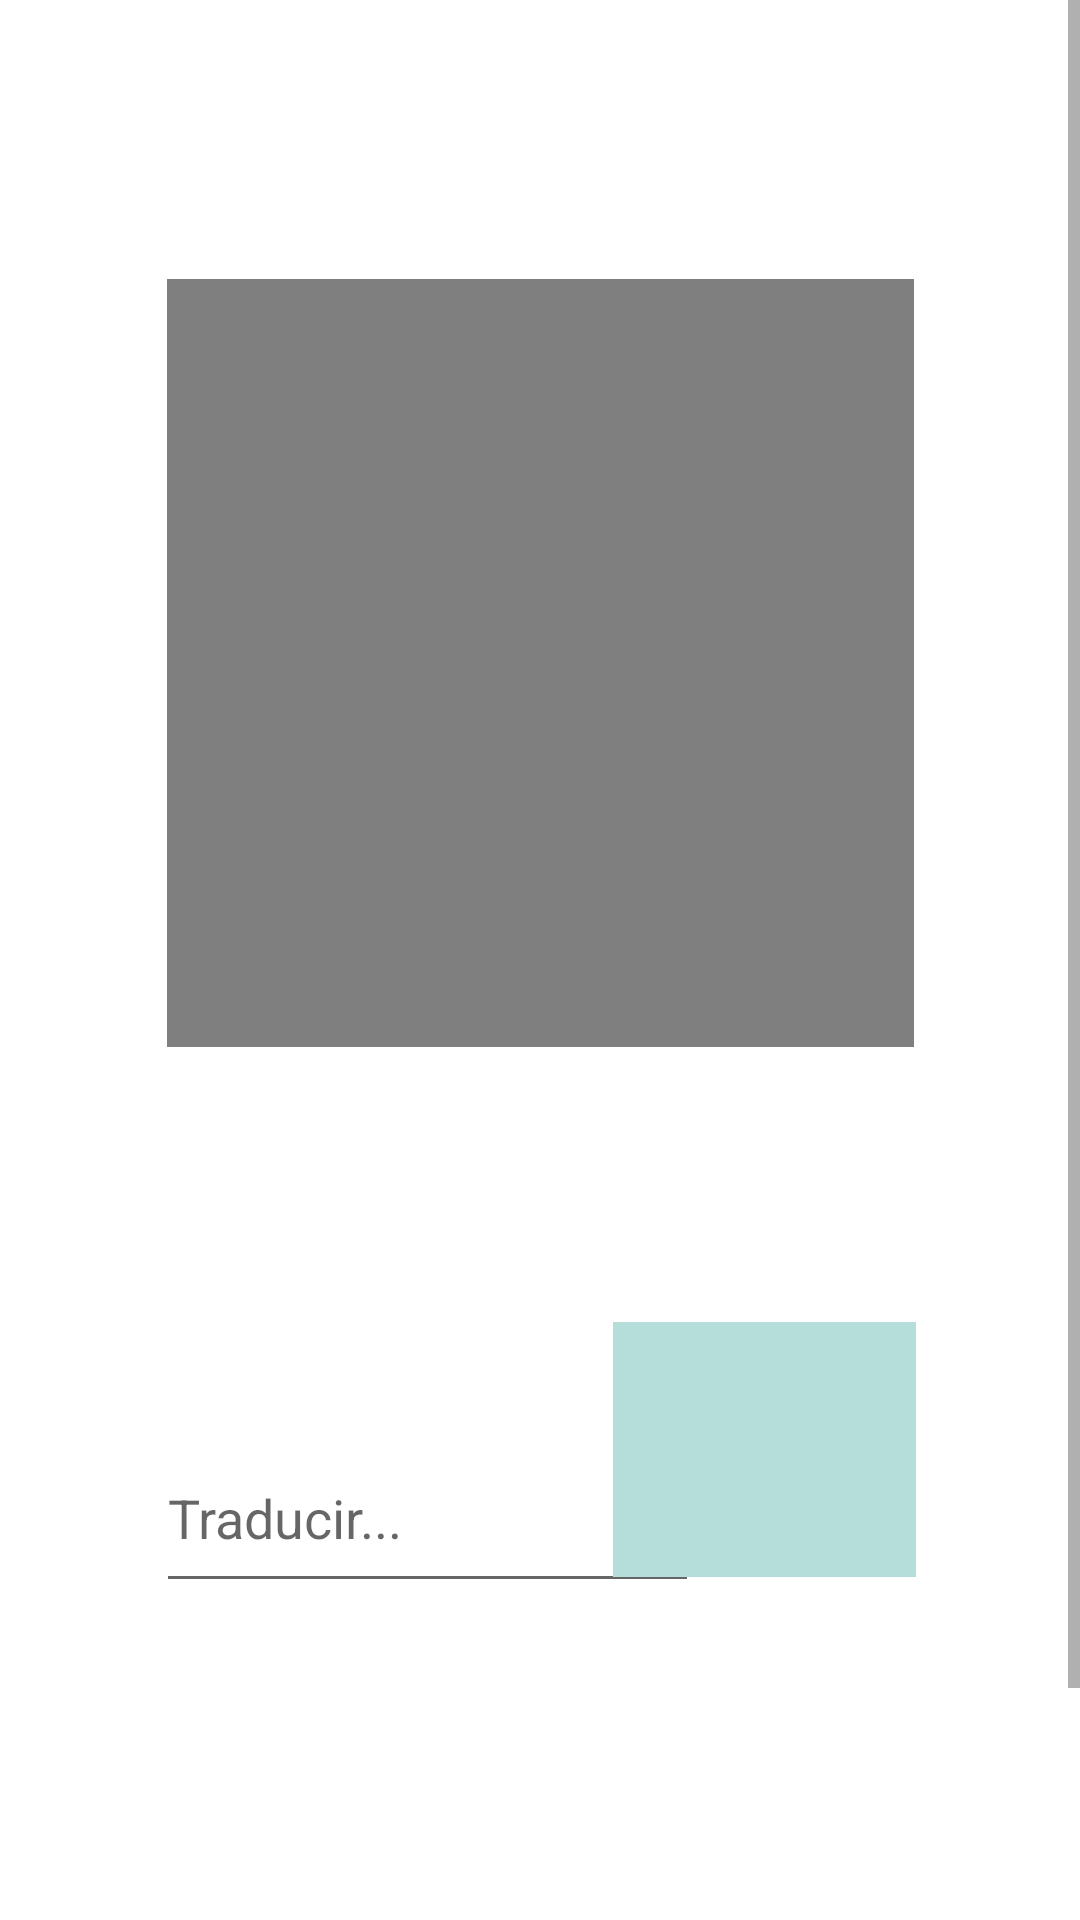

This screen was rendered from an Android layout file. Write that file and the resources it references.
<!-- AndroidManifest.xml: application theme Theme.Signum -->
<!-- res/layout/activity_translation_screen.xml -->
<?xml version="1.0" encoding="utf-8"?>
<ScrollView xmlns:android="http://schemas.android.com/apk/res/android"
    xmlns:app="http://schemas.android.com/apk/res-auto"
    xmlns:tools="http://schemas.android.com/tools"
    android:id="@+id/scrollView"
    android:layout_width="match_parent"
    android:layout_height="match_parent"
    android:fillViewport="true">
    <androidx.constraintlayout.widget.ConstraintLayout
        android:layout_width="match_parent"
        android:layout_height="match_parent">


        <Button
            android:id="@+id/buttonaux"
            android:layout_width="wrap_content"
            android:layout_height="wrap_content"
            android:layout_marginTop="680dp"
            android:visibility="invisible"
            app:layout_constraintBottom_toBottomOf="parent"
            app:layout_constraintEnd_toEndOf="parent"
            app:layout_constraintHorizontal_bias="0.015"
            app:layout_constraintStart_toStartOf="parent"
            app:layout_constraintTop_toTopOf="parent"
            app:layout_constraintVertical_bias="0.0" />

        <AutoCompleteTextView
            android:id="@+id/auto"
            android:layout_width="181dp"
            android:layout_height="60dp"
            android:layout_alignParentTop="true"
            android:layout_centerHorizontal="true"
            android:ems="10"
            android:hint="@string/translate"
            app:layout_constraintBottom_toBottomOf="parent"
            app:layout_constraintEnd_toEndOf="parent"
            app:layout_constraintHorizontal_bias="0.291"
            app:layout_constraintStart_toStartOf="parent"
            app:layout_constraintTop_toTopOf="parent"
            app:layout_constraintVertical_bias="0.71" />

        <ImageButton
            android:id="@+id/translateButton"
            android:layout_width="101dp"
            android:layout_height="85dp"
            android:layout_margin="5dp"
            android:layout_weight="1"
            android:adjustViewBounds="true"
            android:background="@color/button1"
            android:onClick="sendText"
            android:scaleType="fitCenter"
            android:src="@drawable/search"
            app:layout_constraintBottom_toBottomOf="parent"
            app:layout_constraintEnd_toEndOf="parent"
            app:layout_constraintHorizontal_bias="0.8"
            app:layout_constraintStart_toStartOf="parent"
            app:layout_constraintTop_toTopOf="parent"
            app:layout_constraintVertical_bias="0.688" />

        <VideoView
            android:id="@+id/videoView"
            android:layout_width="249dp"
            android:layout_height="256dp"
            app:layout_constraintBottom_toBottomOf="parent"
            app:layout_constraintEnd_toEndOf="parent"
            app:layout_constraintStart_toStartOf="parent"
            app:layout_constraintTop_toTopOf="parent"
            app:layout_constraintVertical_bias="0.197" />


    </androidx.constraintlayout.widget.ConstraintLayout>
</ScrollView>
<!-- resources referenced by this layout -->
<resources>
  <color name="button1">#FFB5DEDA</color>
  <string name="translate">Traducir...</string>
  <style name="Theme.Signum" parent="Theme.MaterialComponents.DayNight.DarkActionBar">
          
          <item name="colorPrimary">@color/button1</item>
          <item name="colorPrimaryVariant">@color/button1</item>
          <item name="colorOnPrimary">@color/background1</item>
          
          <item name="colorSecondary">@color/teal_200</item>
          <item name="colorSecondaryVariant">@color/teal_700</item>
          <item name="colorOnSecondary">@color/black</item>
          
          <item name="android:statusBarColor" tools:targetApi="l">?attr/colorPrimaryVariant</item>
          
      </style>
  <color name="background1">#E6DCDCFD</color>
  <color name="teal_200">#FF03DAC5</color>
  <color name="teal_700">#FF018786</color>
  <color name="black">#FF000000</color>
</resources>
